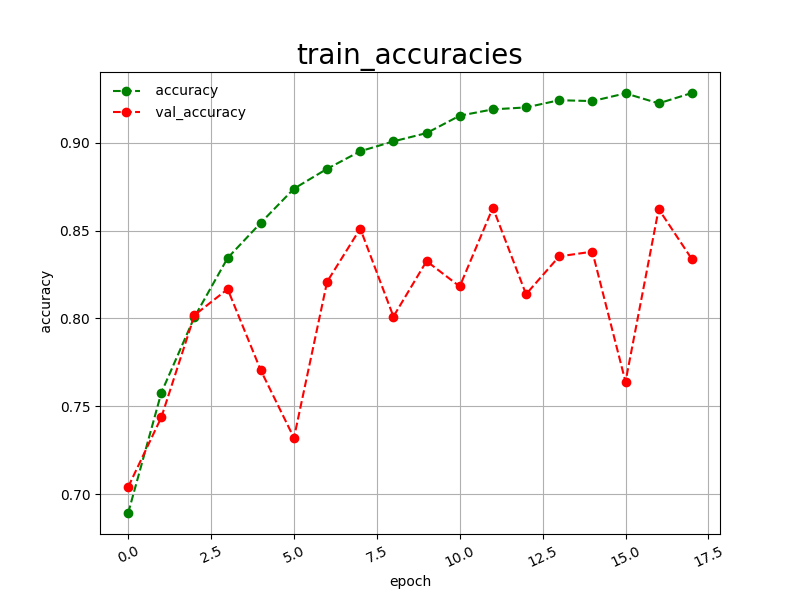

The file beside this chart, header and first rows:
epoch, accuracy, val_accuracy
0, 0.6894, 0.7042
1, 0.7578, 0.7438
2, 0.8009, 0.8019
3, 0.8344, 0.8167
4, 0.8544, 0.7705
5, 0.8738, 0.7321
6, 0.8851, 0.8209
7, 0.8951, 0.8511
8, 0.9007, 0.8011
9, 0.9054, 0.8326
10, 0.9153, 0.8182
11, 0.9189, 0.8630
12, 0.9200, 0.8138
13, 0.9241, 0.8353
14, 0.9236, 0.8380
15, 0.9280, 0.7640
16, 0.9223, 0.8622
17, 0.9282, 0.8338
